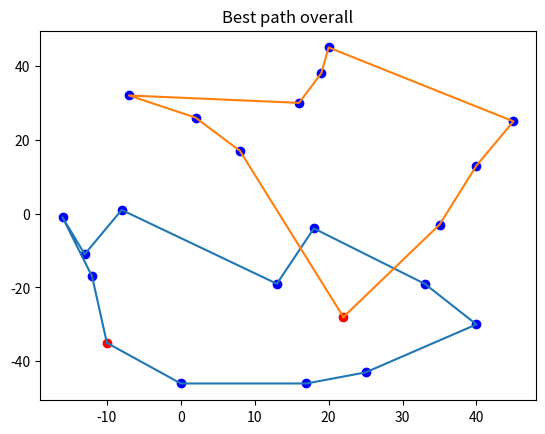

Reproduce this figure in Python.
import numpy as np
import random
import math
import matplotlib.pyplot as plt
'''
Genetical path finding
Finds locally best ways from L service centers with [M0, M1, ..., ML] engineers
through atms_number ATMs and back to their service center
'''
def fitness_pop(population):
    fitness_result = np.zeros(len(population))
    for i in range(len(fitness_result)):
        fitness_result[i] = fitness(population[i])
    return fitness_result

def fitness(creature):
    sum_dist = np.zeros(len(creature))
    for j in range(len(creature)):
        mat_path = np.zeros((dist.shape[0], dist.shape[1]))
        path = creature[j]
        if len(path) != 0:
            for v in range(len(path)):
                if v == 0:
                    mat_path[engineers[j], path[v]] = 1
                else:
                    mat_path[path[v - 1] + service_centers, path[v]] = 1
            mat_path = mat_path * dist
            sum_dist[j] = (np.sum(mat_path) + dist[engineers[j], path[-1]]) / velocity + repair_time * len(path)
    return np.max(sum_dist)

def birth_prob(fitness_result):
    birth_prob = np.abs(fitness_result - np.max(fitness_result))
    birth_prob = birth_prob / np.sum(birth_prob)
    return birth_prob

def mutate(creat, engi):
    pnt_1 = random.randint(0, len(creat)-1)
    pnt_2 = random.randint(0, len(creat)-1)
    if random.random() < mut_1_prob:
        creat[pnt_1], creat[pnt_2] = creat[pnt_2], creat[pnt_1]
    if random.random() < mut_2_prob and pnt_1 != pnt_2:
        if pnt_1 > pnt_2:
            pnt_1, pnt_2 = pnt_2, pnt_1
        creat[pnt_1:pnt_2+1] = list(reversed(creat[pnt_1:pnt_2+1]))
    if random.random() < mut_3_prob:
        engi = [number-1 for number in engi if number != 0]
        # engi = [number - 2 for number in engi if number > 1]
        while(sum(engi) != atms_number):
            engi[random.randint(0, len(engi)-1)] += 1
    return creat, engi

def two_opt(creature):
    sum_dist = np.zeros(len(creature))
    for j in range(len(creature)):
        mat_path = np.zeros((dist.shape[0], dist.shape[1]))
        path = creature[j]
        if len(path) != 0:
            for v in range(len(path)):
                if v == 0:
                    mat_path[engineers[j], path[v]] = 1
                else:
                    mat_path[path[v - 1] + service_centers, path[v]] = 1
            mat_path = mat_path * dist
            sum_dist[j] = (np.sum(mat_path) + dist[engineers[j], path[-1]]) / velocity + repair_time * len(path)
    for u in range(len(creature)):
        best_path = creature[u].copy()
        while True:
            previous_best_path = best_path.copy()
            for x in range(len(creature[u])-1):
                for y in range(x + 1, len(creature[u])):
                    path = best_path.copy()
                    if len(path) != 0:
                        path = path[:x] + list(reversed(path[x:y])) + path[y:]      # 2-opt swap
                        mat_path = np.zeros((dist.shape[0], dist.shape[1]))
                        for v in range(len(path)):
                            if v == 0:
                                mat_path[engineers[u], path[v]] = 1
                            else:
                                mat_path[path[v - 1] + service_centers, path[v]] = 1
                        mat_path = mat_path * dist
                        sum_dist_path = (np.sum(mat_path) + dist[engineers[u], path[-1]]) / velocity + repair_time * len(path)
                        if sum_dist_path < sum_dist[u]:
                            best_path = path.copy()
                            creature[u] = path.copy()
            if previous_best_path == best_path:
                break
    return creature

def crossover_mutation(population, birth_prob):
    new_population = []
    for i in range(round(len(population)/2)):
        prob = np.random.rand(birth_prob.size) - birth_prob
        pair = np.zeros(2).astype(int)
        pair[0] = np.argmin(prob)
        pair[1] = random.randint(0, prob.size-1)
        engi_1 = [len(population[pair[0]][v]) for v in range(len(population[pair[0]]))]
        engi_2 = [len(population[pair[1]][v]) for v in range(len(population[pair[1]]))]
        parent_1 = []
        parent_2 = []
        for j in range(len(engi_1)):
            parent_1 += population[pair[0]][j]
        for j in range(len(engi_2)):
            parent_2 += population[pair[1]][j]
        creat_1 = [-1] * len(parent_1)
        creat_2 = [-1] * len(parent_2)
        cross_point_1 = random.randint(0, len(parent_1) - 1)
        cross_point_2 = random.randint(0, len(parent_2) - 1)
        node_1 = parent_1[cross_point_1:]
        node_2 = parent_2[cross_point_2:]
        w = 0
        for v in range(len(creat_1)):
            if parent_2[v] not in node_1:
                creat_1[v] = parent_2[v]
            else:
                creat_1[v] = node_1[w]
                w += 1
        w = 0
        for v in range(len(creat_2)):
            if parent_1[v] not in node_2:
                creat_2[v] = parent_1[v]
            else:
                creat_2[v] = node_2[w]
                w += 1
        # mutations
        creat_1, engi_1 = mutate(creat_1, engi_1)
        creat_2, engi_2 = mutate(creat_2, engi_2)
        # children
        child_1 = []
        engi_sum = 0
        for v in range(len(engi_1)):
            child_1.append(creat_1[engi_sum:engi_sum+engi_1[v]])
            engi_sum += engi_1[v]
        child_2 = []
        engi_sum = 0
        for v in range(len(engi_2)):
            child_2.append(creat_2[engi_sum:engi_sum + engi_2[v]])
            engi_sum += engi_2[v]
        together = [child_1, child_2, population[pair[0]], population[pair[1]]]
        fit = np.array([fitness(creature) for creature in together])
        fit = fit.argsort()
        if two_opt_search:
            new_population.append(two_opt(together[fit[0]]))
            new_population.append(two_opt(together[fit[1]]))
        else:
            new_population.append(together[fit[0]])
            new_population.append(together[fit[1]])
    return new_population

def plot_paths(paths):
    plt.clf()
    plt.title('Best path overall')
    for v in range(service_centers):
        plt.scatter(points_locations[v, 0], points_locations[v, 1], c='r')
    for v in range(atms_number):
        plt.scatter(points_locations[v+service_centers, 0], points_locations[v+service_centers, 1], c='b')
    for v in range(len(paths)):
        if len(paths[v]) != 0:
            path_locations = points_locations[service_centers:]
            path_locations = path_locations[np.array(paths[v])]
            path_locations = np.vstack((points_locations[engineers[v]], path_locations))
            path_locations = np.vstack((path_locations, points_locations[engineers[v]]))
            plt.plot(path_locations[:, 0], path_locations[:, 1])
    plt.show()
    plt.pause(0.0001)

# Bank parameters
atms_number = 20         # ATM quantity
service_centers = 2     # service centers quantity
velocity = 100             # 100 / hour
repair_time = 0         # 0.5 hour
max_engi = 3              # maximum number of engineers in one service center

# genetic parameters
population_size = 50    # population size (even number!)
generations = 2000       # population's generations
mut_1_prob = 0.4         # prob of replacing together two atms in combined path
mut_2_prob = 0.6      # prob of reversing the sublist in combined path
mut_3_prob = 0.8     # probability of changing the length of paths for engineers
two_opt_search = False  # better convergence, lower speed for large quantity of atms


# seed
np.random.seed(2)
random.seed(1)
plt.ion()
engineers = []
num_agent=1
for i in range(service_centers):
    # for j in range(random.randint(1, max_engi)):
    for j in range(num_agent):
        engineers.append(i)
engineers = np.array(engineers)
print('Engineers: {}'.format(engineers))
input("--")
dist = np.zeros((atms_number+service_centers, atms_number))
points_locations = np.random.randint(-50, 50, (service_centers+atms_number)*2)
points_locations = points_locations.reshape((service_centers+atms_number, 2))
for i in range(dist.shape[0]):
    for j in range(dist.shape[1]):
        dist[i, j] = math.sqrt((points_locations[i, 0] - points_locations[j + service_centers, 0]) ** 2 +
                               (points_locations[i, 1] - points_locations[j + service_centers, 1]) ** 2)
        if j+service_centers == i:
            dist[i][j] = 0
# random population creation
population = []
for i in range(population_size):
    atms_range = list(range(atms_number))
    pop = [0] * engineers.size
    for j in range(engineers.size):
        pop[j] = []
        if len(atms_range) != 0:
            if j != engineers.size-1:
                for v in range(random.randint(1, round(2*atms_number/engineers.size))):
                    pop[j].append(random.choice(atms_range))
                    atms_range.remove(pop[j][-1])
                    if len(atms_range) == 0:
                        break
            else:
                for v in range(len(atms_range)):
                    pop[j].append(random.choice(atms_range))
                    atms_range.remove(pop[j][-1])
    population.append(pop)
fitness_result = fitness_pop(population)
best_mean_creature_result = np.mean(fitness_result)
best_creature_result = np.min(fitness_result)
best_selection_prob = birth_prob(fitness_result)
selection_prob = best_selection_prob
new_population = population.copy()
plot_paths(population[np.argmin(fitness_result)])
for i in range(generations):
    new_population = crossover_mutation(population, selection_prob)
    fitness_result = fitness_pop(new_population)
    mean_creature_result = np.mean(fitness_result)
    if np.min(fitness_result) < best_creature_result:
        plot_paths(population[np.argmin(fitness_result)])
        best_creature_result = np.min(fitness_result)
    if mean_creature_result < best_mean_creature_result:
        best_mean_creature_result = mean_creature_result
        best_selection_prob = birth_prob(fitness_result)
        selection_prob = best_selection_prob
        population = new_population.copy()
    print('Mean population time: {0} Best time: {1}'.format(best_mean_creature_result, best_creature_result))
plt.ioff()
plt.show()
